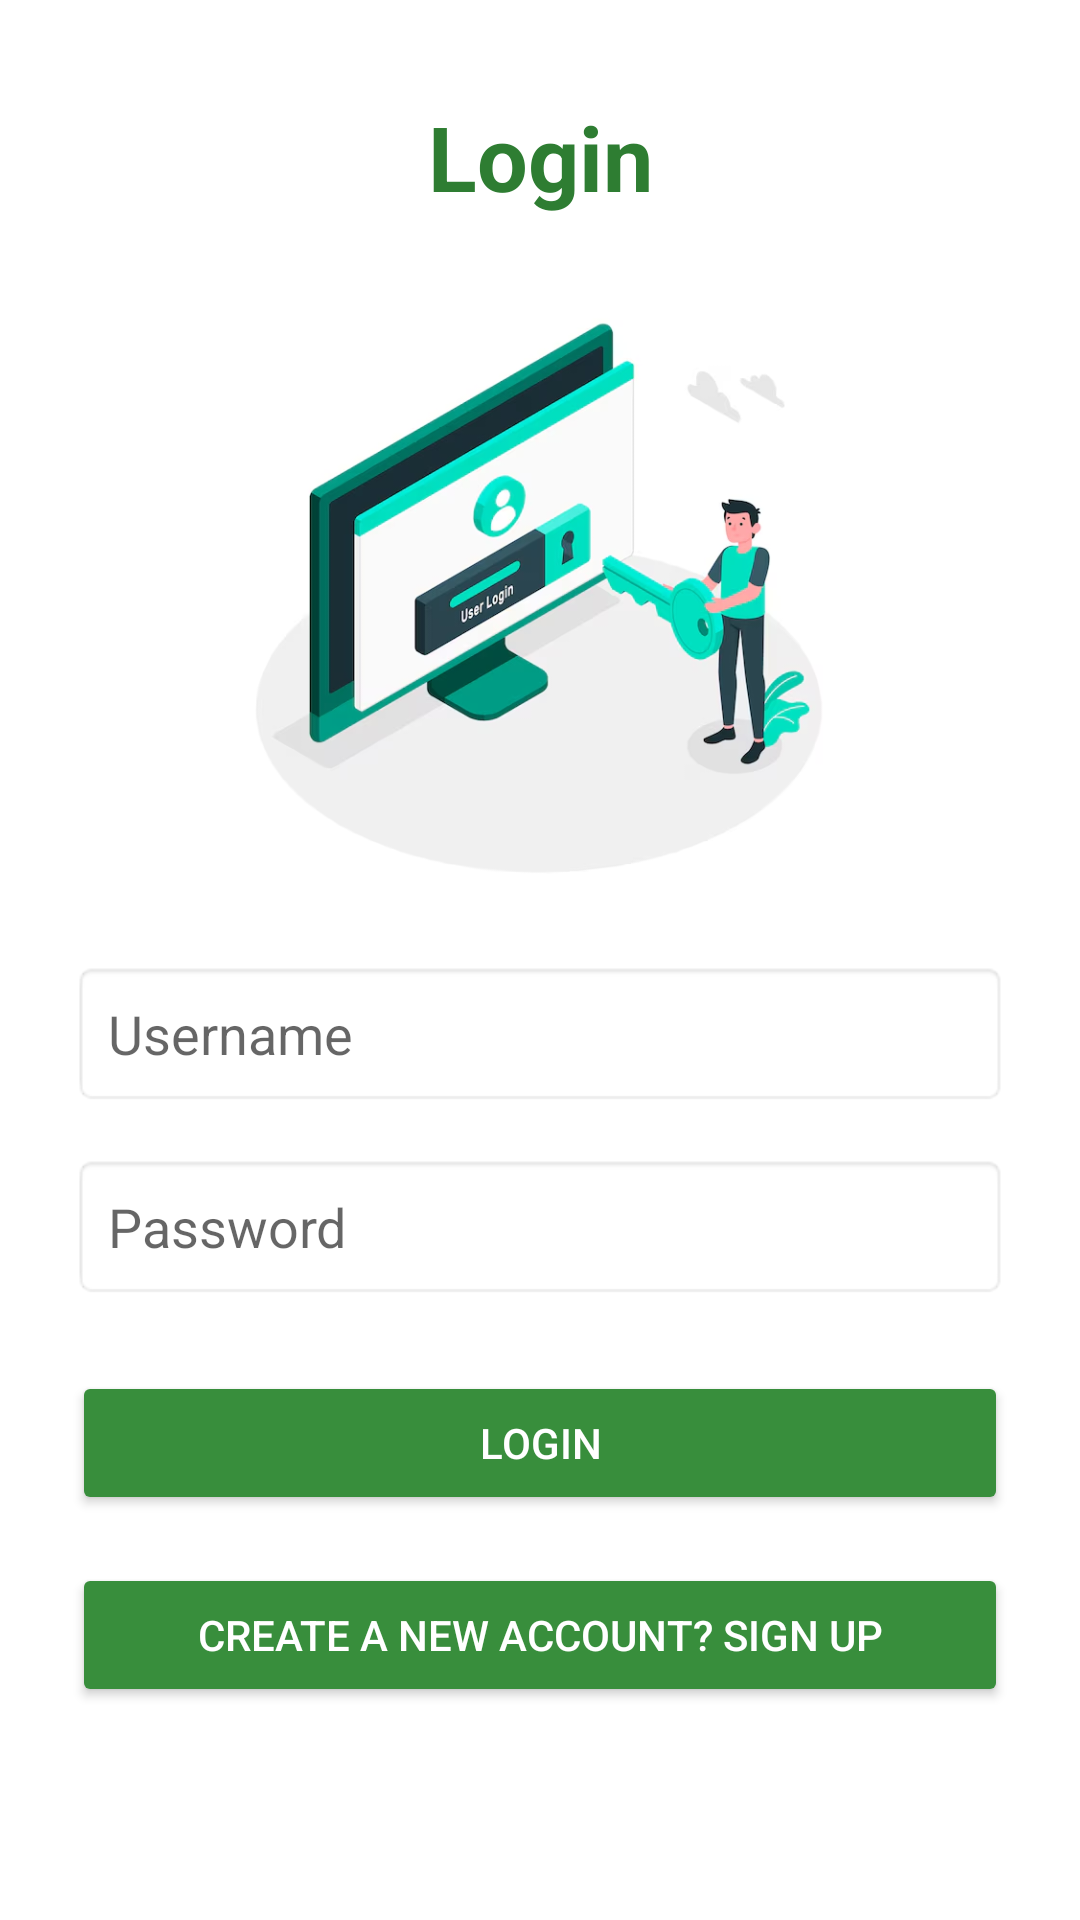

Here is an Android app screen rendered from its layout file. Give the layout XML and the strings, colors and styles it references.
<!-- AndroidManifest.xml: application theme Theme.Stockease -->
<!-- res/layout/activity_login.xml -->
<?xml version="1.0" encoding="utf-8"?>

<ScrollView xmlns:android="http://schemas.android.com/apk/res/android"
    android:layout_width="match_parent"
    android:layout_height="match_parent"
    android:background="#FFFFFF"
    android:fillViewport="true"
    android:padding="24dp">

    <LinearLayout
        android:layout_width="match_parent"
        android:layout_height="wrap_content"
        android:orientation="vertical"
        android:gravity="center_horizontal">

        
        <LinearLayout
            android:layout_width="match_parent"
            android:layout_height="wrap_content"
            android:orientation="vertical"
            android:gravity="center_horizontal">

            
            <TextView
                android:id="@+id/tvAppTitle"
                android:layout_width="match_parent"
                android:layout_height="wrap_content"
                android:text="Login"
                android:textSize="30sp"
                android:textStyle="bold"
                android:textColor="#2E7D32"
                android:gravity="center"
                android:padding="8dp"
                android:layout_marginBottom="16dp" />

            
            <ImageView
                android:id="@+id/imgLoginVisual"
                android:layout_width="200dp"
                android:layout_height="200dp"
                android:src="@drawable/login"
                android:scaleType="fitCenter"
                android:layout_marginBottom="24dp"
                android:contentDescription="Login illustration" />

            
            <EditText
                android:id="@+id/edtUsername"
                android:layout_width="match_parent"
                android:layout_height="wrap_content"
                android:hint="Username"
                android:inputType="text"
                android:padding="12dp"
                android:background="@android:drawable/editbox_background_normal"
                android:layout_marginBottom="16dp" />

            
            <EditText
                android:id="@+id/edtPassword"
                android:layout_width="match_parent"
                android:layout_height="wrap_content"
                android:hint="Password"
                android:inputType="textPassword"
                android:padding="12dp"
                android:background="@android:drawable/editbox_background_normal"
                android:layout_marginBottom="24dp" />

            
            <Button
                android:id="@+id/btnLogin"
                android:layout_width="match_parent"
                android:layout_height="wrap_content"
                android:text="Login"
                android:backgroundTint="#388E3C"
                android:textColor="#FFFFFF"
                android:layout_marginBottom="16dp" />

            
            <Button
                android:id="@+id/btnSignup"
                android:layout_width="match_parent"
                android:layout_height="wrap_content"
                android:text="Create a new account? Sign Up"
                android:backgroundTint="#388E3C"
                android:textColor="#FFFFFF"
                android:layout_marginBottom="32dp" />
        </LinearLayout>
    </LinearLayout>
</ScrollView>
<!-- resources referenced by this layout -->
<resources>
  <!-- drawable login: png bitmap (drawable, 162219 bytes) -->
  <style name="Theme.Stockease" parent="Theme.MaterialComponents.DayNight.DarkActionBar">
          
          <item name="colorPrimary">@color/purple_500</item>
          <item name="colorPrimaryVariant">@color/purple_700</item>
          <item name="colorOnPrimary">@android:color/white</item>
          <item name="colorSecondary">@color/teal_200</item>
          <item name="colorOnSecondary">@android:color/black</item>
          <item name="android:statusBarColor" tools:targetApi="l">@color/purple_700</item>
      </style>
  <color name="purple_500">#6200EE</color>
  <color name="purple_700">#3700B3</color>
  <color name="teal_200">#03DAC5</color>
</resources>
